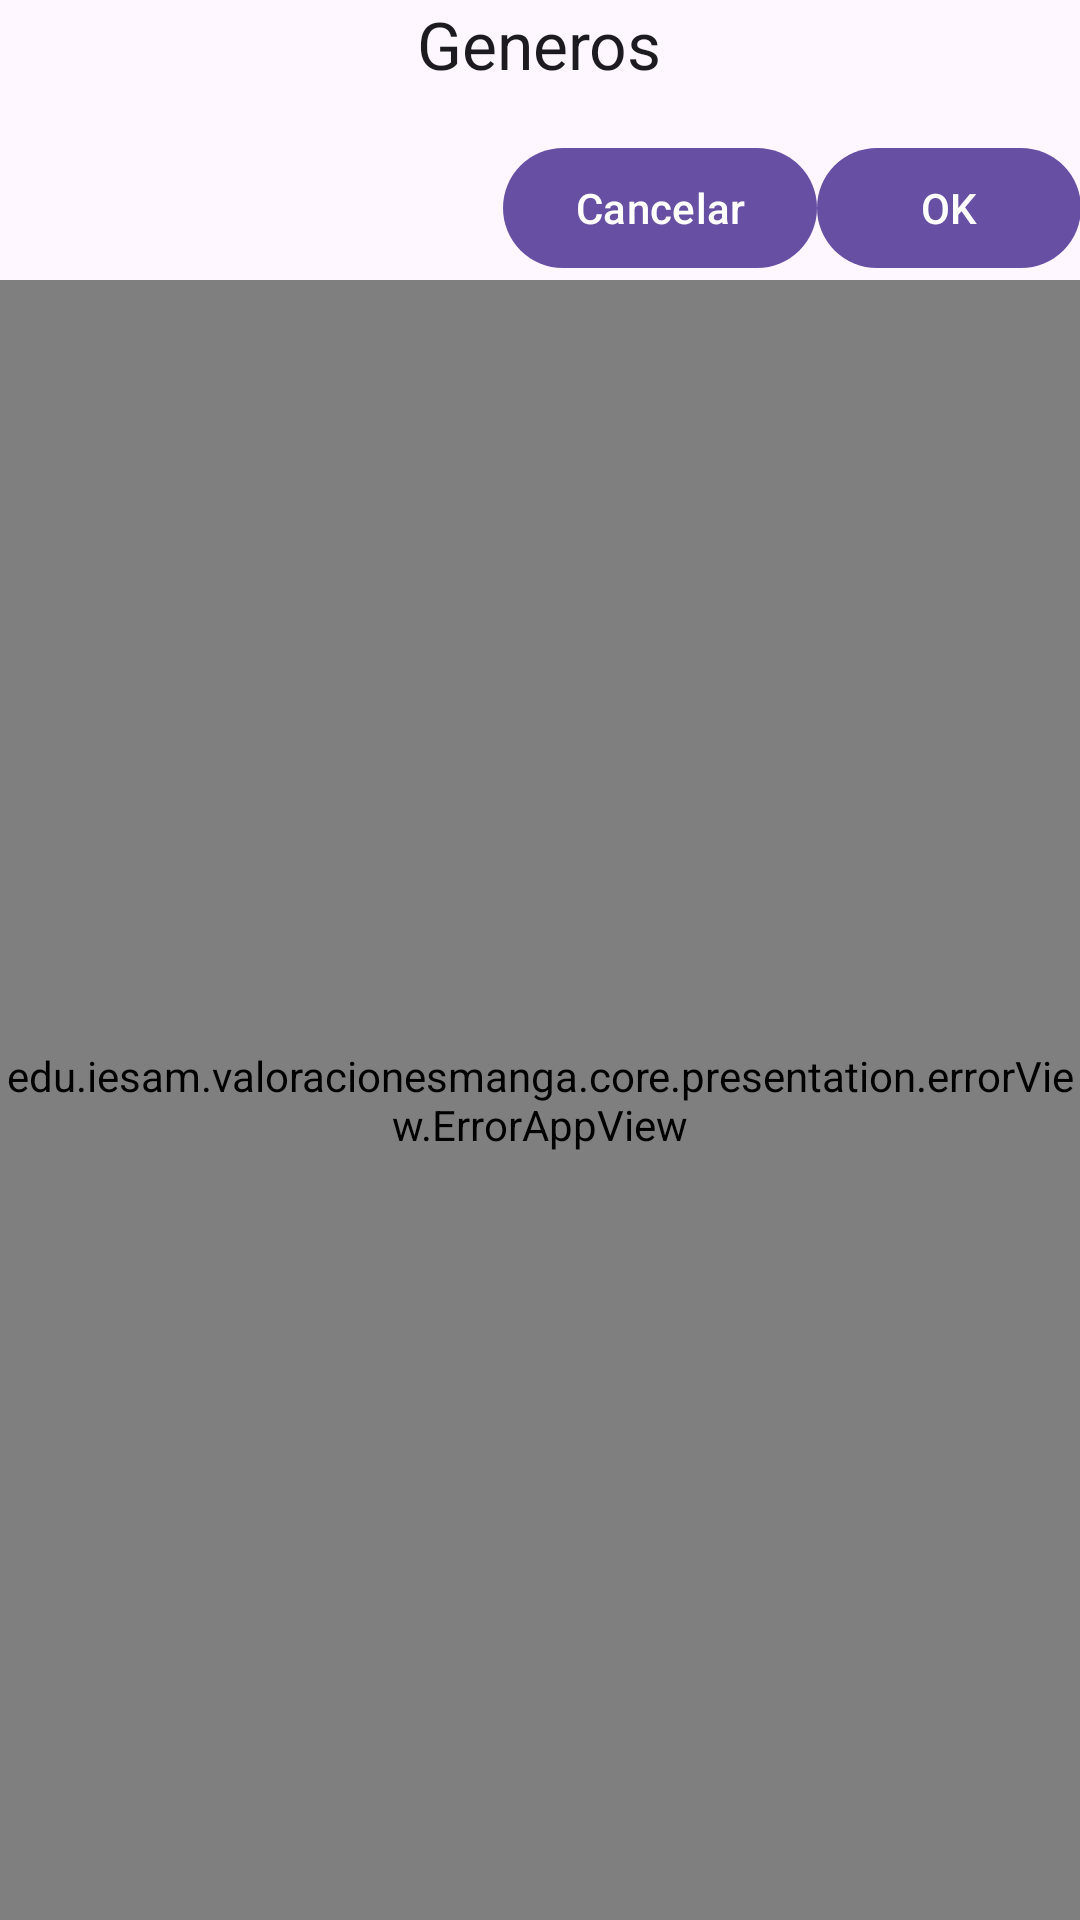

Reconstruct the res/layout file that produces this screen, plus the resources it refers to.
<!-- AndroidManifest.xml: application theme Theme.ValoracionesManga -->
<!-- res/layout/dialog_fragment_genres_selection.xml -->
<?xml version="1.0" encoding="utf-8"?>
<LinearLayout xmlns:android="http://schemas.android.com/apk/res/android"
    android:layout_width="wrap_content"
    android:layout_height="wrap_content"
    android:orientation="vertical"
    android:padding="@dimen/margin">

    <TextView
        android:id="@+id/tvTitle"
        android:layout_width="wrap_content"
        android:layout_height="wrap_content"
        android:text="@string/genres"
        android:textAppearance="?android:textAppearanceLarge"
        android:layout_gravity="center_horizontal"
        android:paddingBottom="8dp"/>

    <androidx.recyclerview.widget.RecyclerView
        android:id="@+id/recyclerView"
        android:layout_width="@dimen/width_dialog"
        android:layout_height="wrap_content"/>

    <LinearLayout
        android:layout_width="match_parent"
        android:layout_height="wrap_content"
        android:orientation="horizontal"
        android:gravity="end"
        android:paddingTop="8dp">

        <com.google.android.material.button.MaterialButton
            android:id="@+id/btnCancel"
            android:layout_width="wrap_content"
            android:layout_height="wrap_content"
            android:text="@string/cancel"/>

        <com.google.android.material.button.MaterialButton
            android:id="@+id/btnAccept"
            android:layout_width="wrap_content"
            android:layout_height="wrap_content"
            android:text="@string/ok"
            android:layout_marginStart="@dimen/margin"/>
    </LinearLayout>

    <edu.iesam.valoracionesmanga.core.presentation.errorView.ErrorAppView
        android:id="@+id/error_app_view"
        android:layout_width="match_parent"
        android:layout_height="match_parent"/>

</LinearLayout>
<!-- resources referenced by this layout -->
<resources>
  <string name="cancel">Cancelar</string>
  <string name="genres">Generos</string>
  <string name="ok">OK</string>
  <style name="Theme.ValoracionesManga" parent="Base.Theme.ValoracionesManga" />
  <style name="Base.Theme.ValoracionesManga" parent="Theme.Material3.DayNight.NoActionBar">
          
          
      </style>
</resources>
